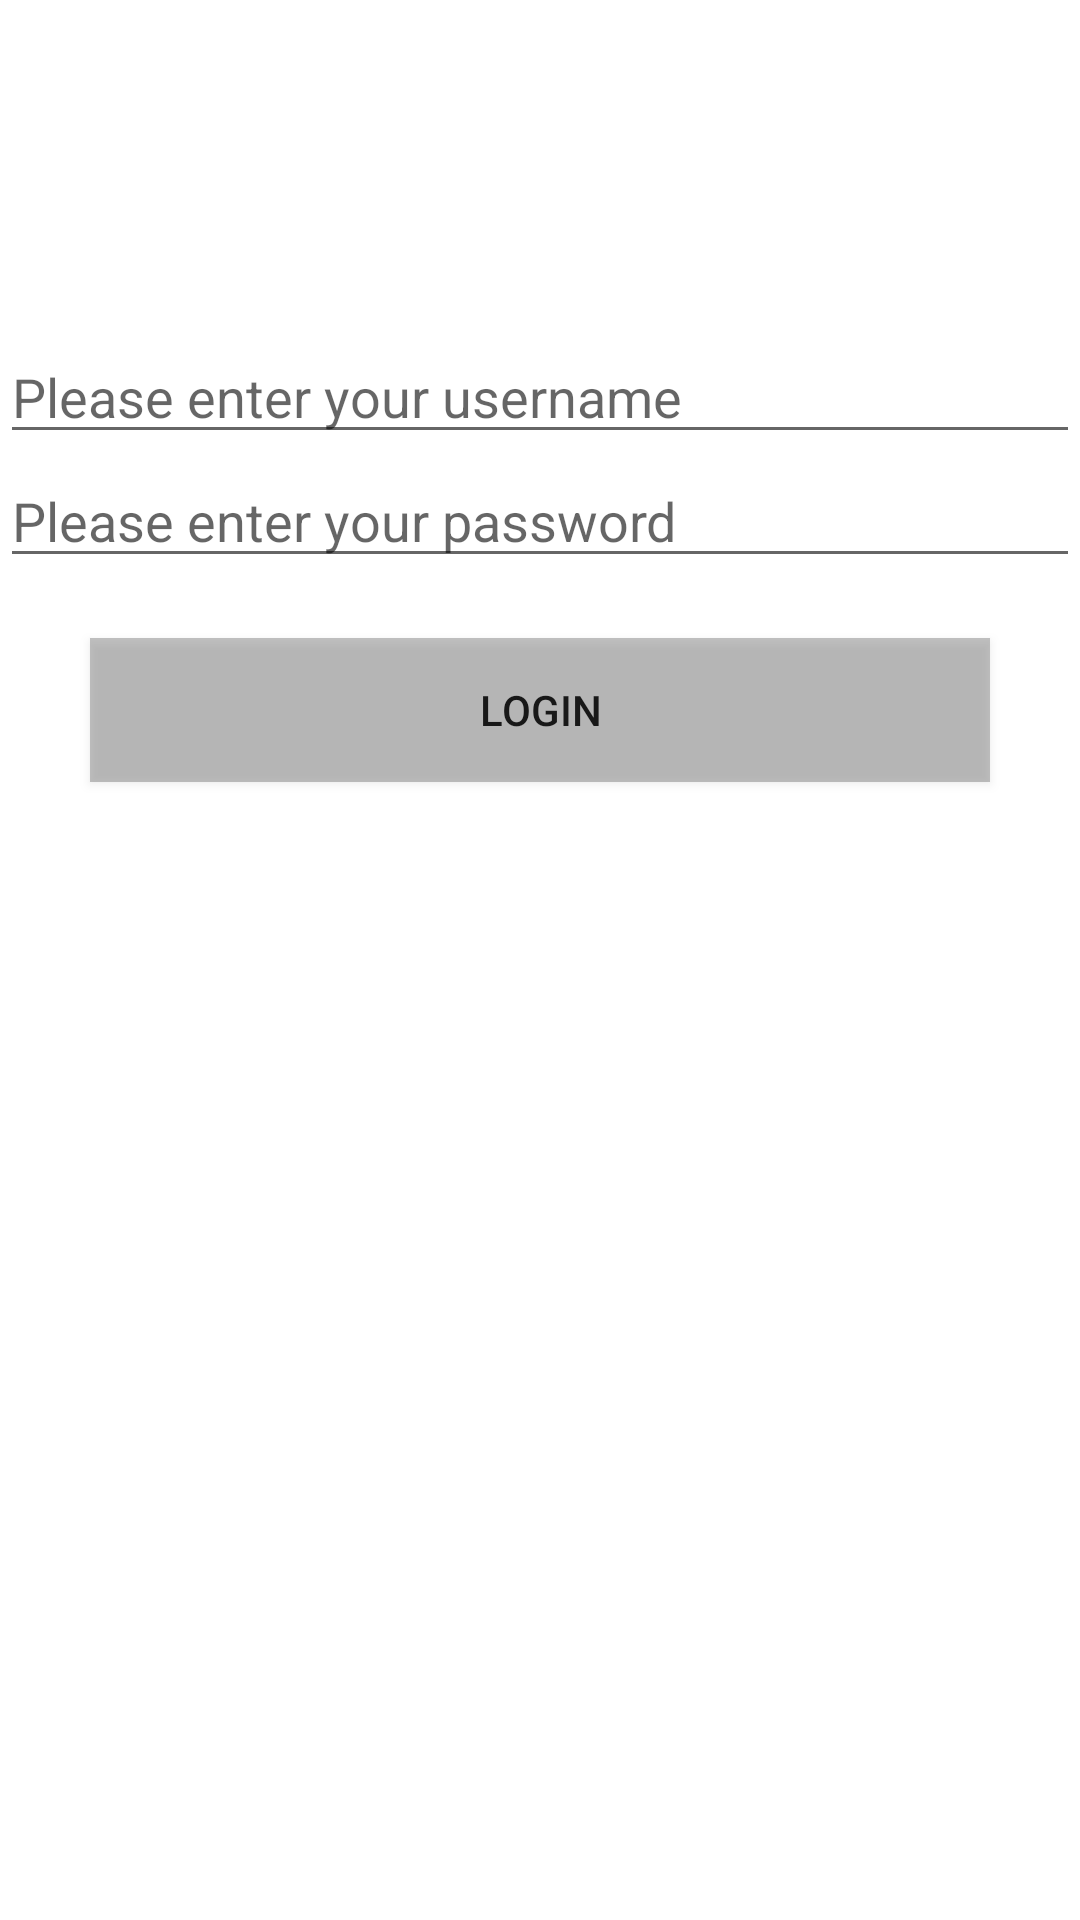

Reconstruct the res/layout file that produces this screen, plus the resources it refers to.
<!-- AndroidManifest.xml: application theme Theme.Week6Assignment1SoftUser -->
<!-- res/layout/activity_main.xml -->
<?xml version="1.0" encoding="utf-8"?>
<RelativeLayout xmlns:android="http://schemas.android.com/apk/res/android"
    xmlns:app="http://schemas.android.com/apk/res-auto"
    xmlns:tools="http://schemas.android.com/tools"
    android:layout_width="match_parent"
    android:layout_height="wrap_content"
    android:layout_marginLeft="30dp"
    android:layout_marginTop="200dp"
    android:layout_marginRight="30dp"
    android:orientation="vertical"
    tools:context=".MainActivity">

    <TextView
        android:id="@+id/tvShow"
        android:layout_width="250dp"
        android:layout_height="80dp"
        android:layout_centerHorizontal="true"
        android:background="@drawable/soft" />

    <EditText
        android:id="@+id/etUsername"
        android:layout_width="match_parent"
        android:layout_height="wrap_content"
        android:layout_below="@+id/tvShow"
        android:layout_marginTop="30dp"

        android:hint="Please enter your username"
        android:nextFocusForward="@id/etPassword" />

    <EditText
        android:id="@+id/etPassword"
        android:layout_width="match_parent"
        android:layout_height="wrap_content"
        android:layout_below="@+id/etUsername"
        android:hint="Please enter your password"
        android:inputType="textPassword"
        android:nextFocusForward="@id/btnLogin" />

    <Button
        android:id="@+id/btnLogin"
        android:layout_width="300dp"
        android:layout_height="wrap_content"
        android:layout_below="@+id/etPassword"
        android:layout_centerHorizontal="true"
        android:layout_marginTop="20dp"
        android:text="Login"
        android:background="#6666"/>


</RelativeLayout>
<!-- resources referenced by this layout -->
<resources>
  <style name="Theme.Week6Assignment1SoftUser" parent="Theme.MaterialComponents.DayNight.DarkActionBar">
          
          <item name="colorPrimary">@color/purple_500</item>
          <item name="colorPrimaryVariant">@color/purple_700</item>
          <item name="colorOnPrimary">@color/white</item>
          
          <item name="colorSecondary">@color/teal_200</item>
          <item name="colorSecondaryVariant">@color/teal_700</item>
          <item name="colorOnSecondary">@color/black</item>
          
          <item name="android:statusBarColor" tools:targetApi="l">?attr/colorPrimaryVariant</item>
          
      </style>
  <!-- not gathered from this repository: default colours our renderer supplied (Android Studio template values) -->
  <color name="purple_500">#FF6200EE</color>
  <color name="purple_700">#FF3700B3</color>
  <color name="teal_200">#FF03DAC5</color>
  <color name="teal_700">#FF018786</color>
  <color name="black">#FF000000</color>
  <color name="white">#FFFFFFFF</color>
</resources>
